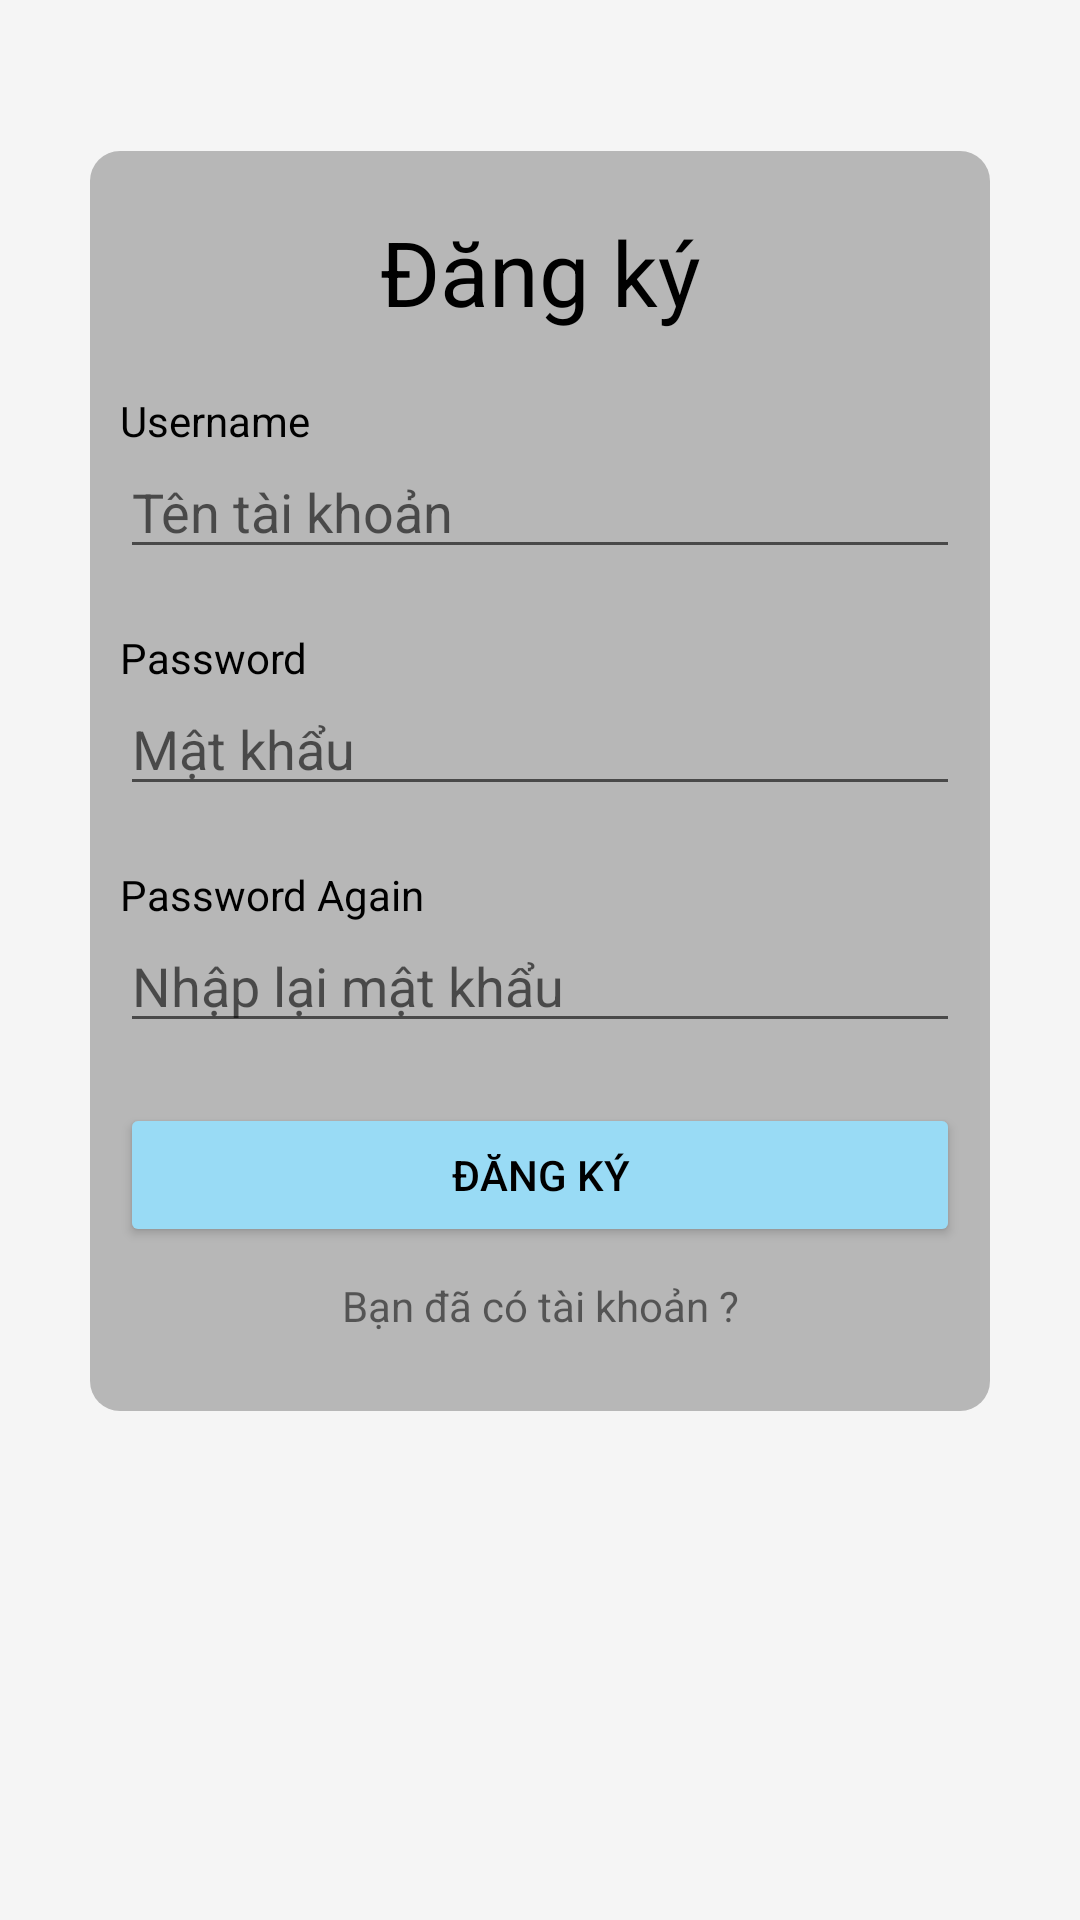

The Android layout XML behind this screen, and the referenced resources:
<!-- AndroidManifest.xml: application theme Theme.Androidappshop -->
<!-- res/layout/frag_register.xml -->
<?xml version="1.0" encoding="utf-8"?>
<FrameLayout
    xmlns:android="http://schemas.android.com/apk/res/android"
    android:background="#F5F5F5"
    android:layout_width="match_parent"
    android:layout_height="match_parent">

    <LinearLayout
        android:layout_marginTop="-60dp"
        android:layout_width="300dp"
        android:layout_height="420dp"
        android:paddingLeft="10dp"
        android:paddingRight="10dp"
        android:orientation="vertical"
        android:background="@drawable/border_radius_background"
        android:layout_gravity="center">

        <TextView
            android:layout_marginTop="20dp"
            android:id="@+id/textView"
            android:layout_width="match_parent"
            android:layout_height="wrap_content"
            android:textColor="@color/black"
            android:gravity="center"
            android:textSize="30dp"
            android:text="Đăng ký" />

        <TextView
            android:id="@+id/textView9"
            android:layout_marginTop="20dp"
            android:layout_width="match_parent"
            android:layout_height="wrap_content"
            android:textColor="@color/black"
            android:text="Username" />

        <EditText
            android:id="@+id/inputUsername"
            android:layout_width="match_parent"
            android:layout_height="40dp"
            android:ems="10"
            android:inputType="text"
            android:hint="Tên tài khoản" />

        <TextView
            android:id="@+id/textView10"
            android:layout_marginTop="20dp"
            android:layout_width="match_parent"
            android:layout_height="wrap_content"
            android:textColor="@color/black"
            android:text="Password" />

        <EditText
            android:id="@+id/inputPassWord"
            android:layout_width="match_parent"
            android:layout_height="40dp"
            android:ems="10"
            android:hint="Mật khẩu"
            android:inputType="textPassword" />

        <TextView
            android:id="@+id/textView11"
            android:layout_marginTop="20dp"
            android:layout_width="match_parent"
            android:layout_height="wrap_content"
            android:textColor="@color/black"
            android:text="Password Again" />
        <EditText
            android:id="@+id/inputPassWordAgain"
            android:layout_width="match_parent"
            android:layout_height="40dp"
            android:ems="10"
            android:inputType="textPassword"
            android:hint="Nhập lại mật khẩu"/>

        <Button
            android:id="@+id/btnRegister"
            android:layout_width="match_parent"
            android:layout_height="wrap_content"
            android:layout_marginTop="20dp"
            android:backgroundTint="#99DBF5"
            android:textColor="@color/black"
            android:text="Đăng ký" />

        <TextView
            android:id="@+id/Nav_Login"
            android:layout_marginTop="10dp"
            android:gravity="center"
            android:layout_width="match_parent"
            android:layout_height="wrap_content"
            android:text="Bạn đã có tài khoản ?" />

    </LinearLayout>

</FrameLayout>
<!-- resources referenced by this layout -->
<resources>
  <!-- drawable border_radius_background (drawable) -->
  <?xml version="1.0" encoding="utf-8"?>
  <shape
      xmlns:android="http://schemas.android.com/apk/res/android"
      android:shape="rectangle">
  
      <corners android:radius="10dp" />
      <solid android:color="#B7B7B7" />
  
  </shape>
  <style name="Theme.Androidappshop" parent="Theme.MaterialComponents.DayNight.DarkActionBar">
          
          <item name="colorPrimary">@color/purple_500</item>
          <item name="colorPrimaryVariant">@color/purple_700</item>
          <item name="colorOnPrimary">@color/white</item>
          
          <item name="colorSecondary">@color/teal_200</item>
          <item name="colorSecondaryVariant">@color/teal_700</item>
          <item name="colorOnSecondary">@color/black</item>
          
          <item name="android:statusBarColor">?attr/colorPrimaryVariant</item>
          
      </style>
  <!-- not gathered from this repository: default colours our renderer supplied (Android Studio template values) -->
  <color name="purple_500">#FF6200EE</color>
  <color name="purple_700">#FF3700B3</color>
  <color name="teal_200">#FF03DAC5</color>
  <color name="teal_700">#FF018786</color>
  <color name="black">#FF000000</color>
  <color name="white">#FFFFFFFF</color>
</resources>
